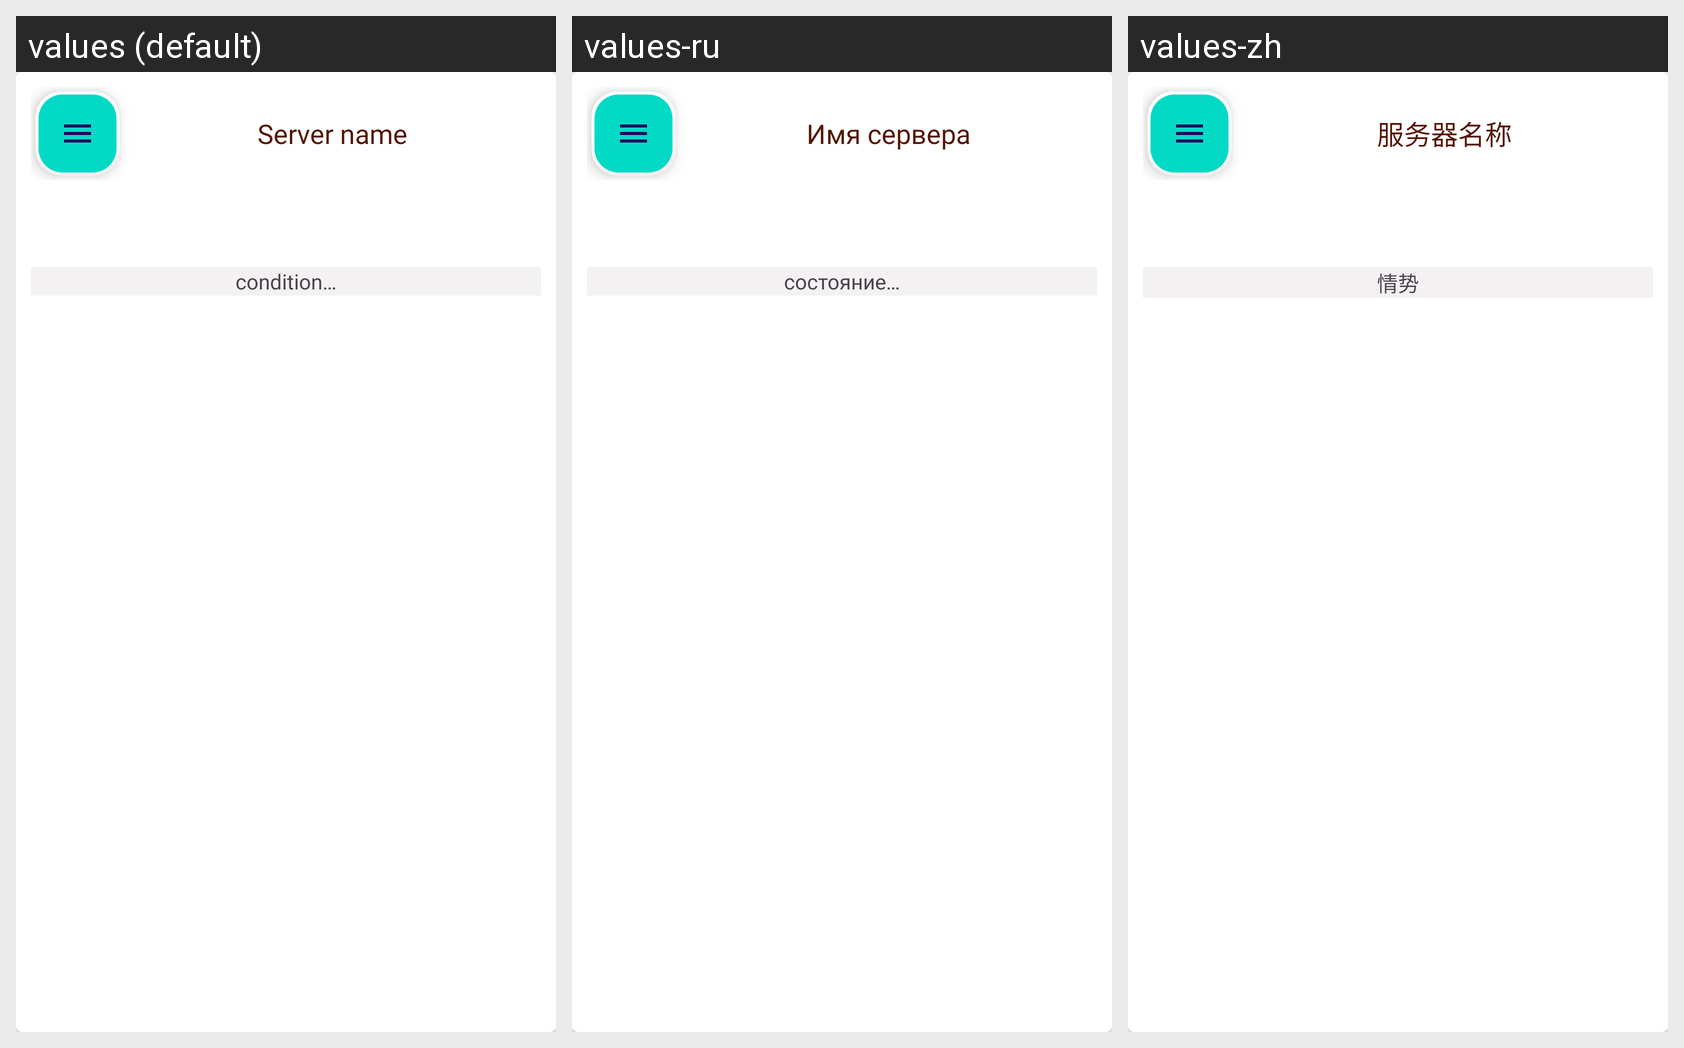

Translations of the strings shown on this Android screen, per locale in the grid:
Android screen res/layout/server_available_list_item.xml rendered under 3 locales, left to right: values (default), values-ru, values-zh. Device: Nexus 5 (rendered at 1080×1920; each locale shown at half size, 540×960, under a caption strip naming it); theme Theme.TaxiApp.
Strings drawn on this screen, with the default value and each locale's value (text and hints the layout hard-codes, and strings that could not be matched under every locale, appear in the picture but are not listed):

title_srv
  values: Server name
  values-ru: Имя сервера
  values-zh: 服务器名称

state2
  values: condition…
  values-ru: состояние…
  values-zh: 情势
